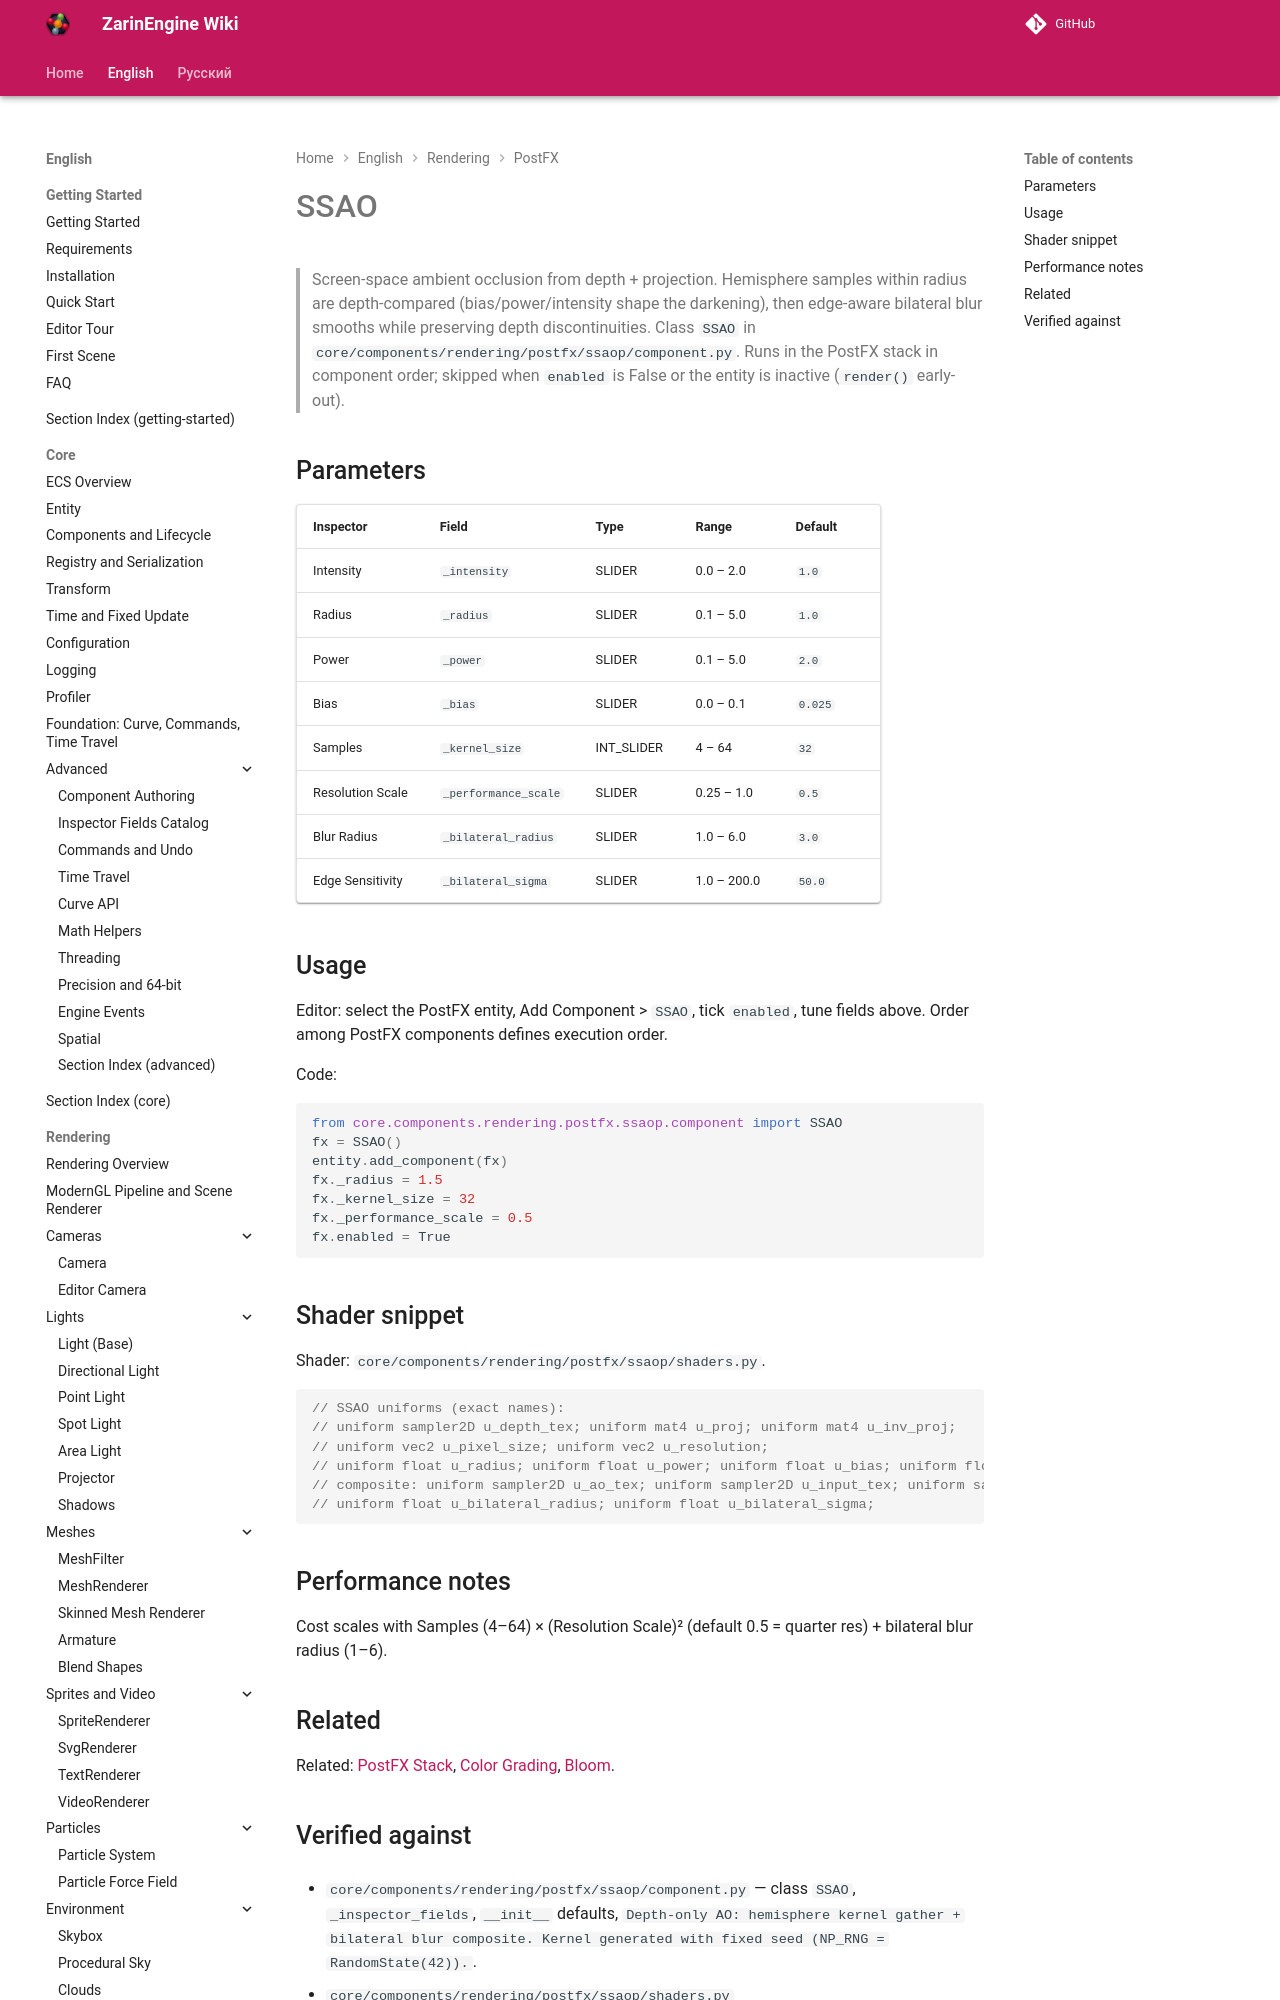

repository: EgorKonstrukt/ZarinEngineWiki · page: en/rendering/postfx/ssao/index.html · generator: mkdocs

# SSAO

> Screen-space ambient occlusion from depth + projection. Hemisphere samples within radius are depth-compared (bias/power/intensity shape the darkening), then edge-aware bilateral blur smooths while preserving depth discontinuities. Class `SSAO` in `core/components/rendering/postfx/ssaop/component.py`. Runs in the PostFX stack in component order; skipped when `enabled` is False or the entity is inactive (`render()` early-out).
